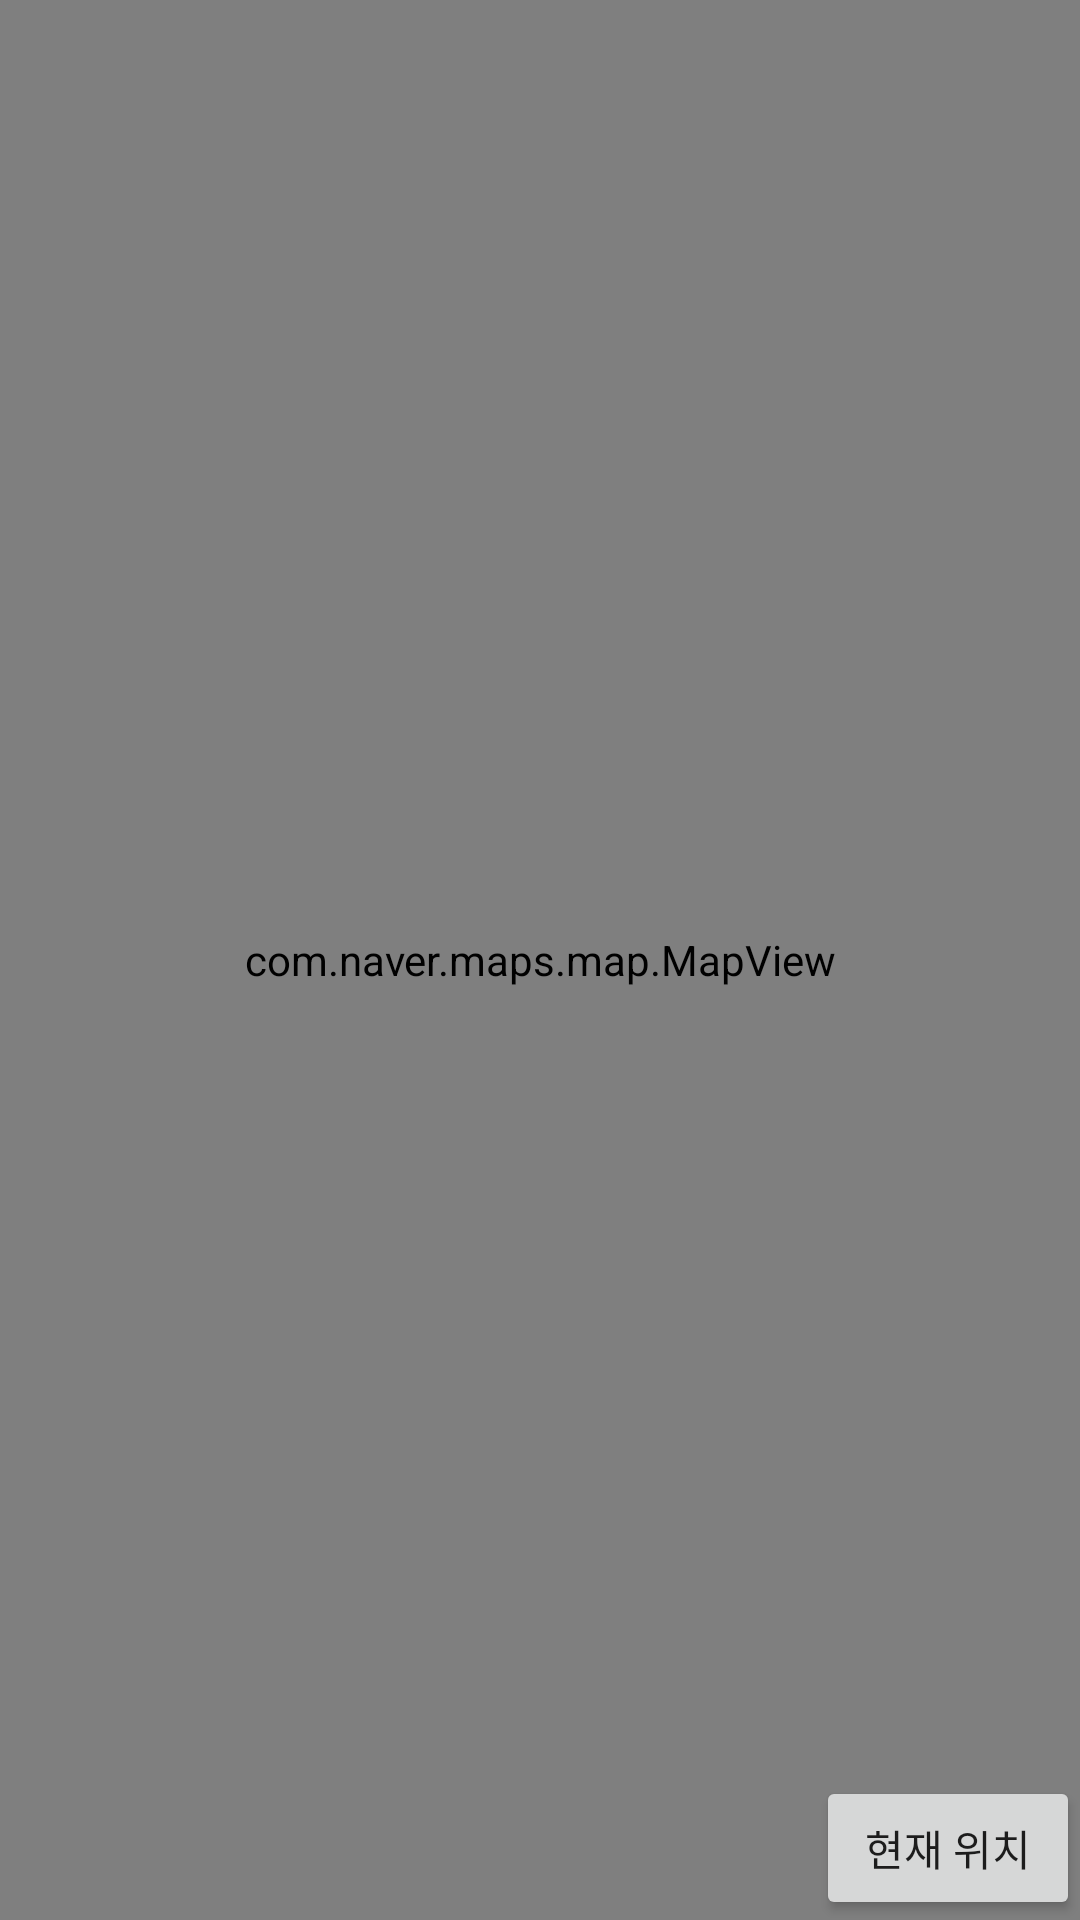

Layout XML and referenced resources for this Android screen:
<!-- AndroidManifest.xml: application theme Theme.Autocrypt -->
<!-- res/layout/fragment_map.xml -->
<?xml version="1.0" encoding="utf-8"?>
<layout xmlns:android="http://schemas.android.com/apk/res/android"
    xmlns:app="http://schemas.android.com/apk/res-auto"
    xmlns:tools="http://schemas.android.com/tools">

    <data>

        <variable
            name="vm"
            type="com.simuel.autocrypt.MainViewModel" />
    </data>

    <androidx.constraintlayout.widget.ConstraintLayout
        android:layout_width="match_parent"
        android:layout_height="match_parent"
        tools:context=".presentation.MainActivity">


        <com.naver.maps.map.MapView
            android:id="@+id/map_view_naver_map"
            android:layout_width="match_parent"
            android:layout_height="match_parent"/>

        <Button
            android:id="@+id/button_current_position"
            android:layout_width="wrap_content"
            android:layout_height="wrap_content"
            android:text="@string/current_position"
            android:onClick="@{() -> vm.updateCurrentPosition()}"
            app:layout_constraintBottom_toTopOf="@id/text_view_centerInfo"
            app:layout_constraintRight_toRightOf="parent" />

        <TextView
            android:id="@+id/text_view_centerInfo"
            android:layout_width="match_parent"
            android:layout_height="wrap_content"
            android:background="@color/white"
            android:text='@{"centerName : "+ vm.center.centerName+ "\n" + "facilityName : "+vm.center.facilityName+ "\n" + "address : " +vm.center.address+ "\n" + "phoneNumber : " +vm.center.phoneNumber+ "\n" + "updatedAt : "+vm.center.updatedAt }'
            android:textColor="@color/black"
            android:visibility="gone"
            app:layout_constraintBottom_toBottomOf="parent" />

    </androidx.constraintlayout.widget.ConstraintLayout>
</layout>
<!-- resources referenced by this layout -->
<resources>
  <string name="current_position">현재 위치</string>
  <style name="Theme.Autocrypt" parent="Theme.MaterialComponents.DayNight.DarkActionBar">
          
          <item name="colorPrimary">@color/purple_500</item>
          <item name="colorPrimaryVariant">@color/purple_700</item>
          <item name="colorOnPrimary">@color/white</item>
          
          <item name="colorSecondary">@color/teal_200</item>
          <item name="colorSecondaryVariant">@color/teal_700</item>
          <item name="colorOnSecondary">@color/black</item>
          
          <item name="android:statusBarColor">?attr/colorPrimaryVariant</item>
          
      </style>
  <!-- not gathered from this repository: default colours our renderer supplied (Android Studio template values) -->
  <color name="purple_500">#FF6200EE</color>
  <color name="purple_700">#FF3700B3</color>
  <color name="teal_200">#FF03DAC5</color>
  <color name="teal_700">#FF018786</color>
  <color name="black">#FF000000</color>
  <color name="white">#FFFFFFFF</color>
</resources>
